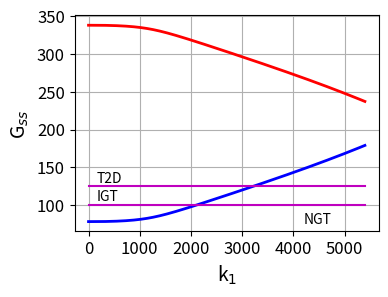
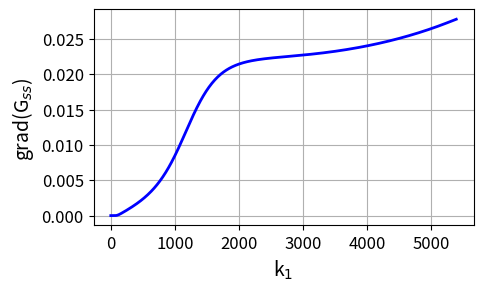
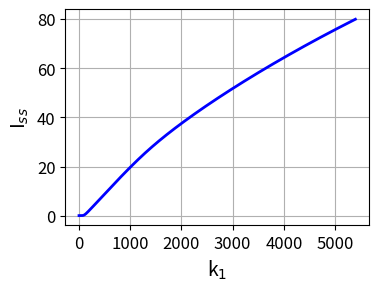
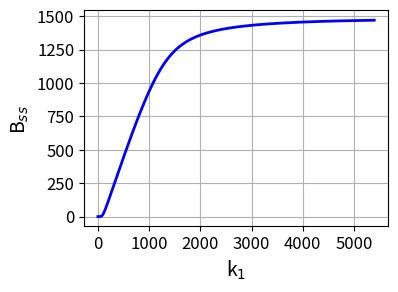

These figures' Python source, in order:
# BIG12.py
# [redacted]
# Jan 2024
# Website: https://d-arora.github.io/Doing-Physics-With-Matlab/
# Documentation: https://d-arora.github.io/Doing-Physics-With-Matlab/mpDocs/BIG-A.pdf
# Beta-cell mass B, insulin I, glucose G dynamics
# Gss Iss Bss vs k1

# LIBRARIES  ==============================================================
import numpy
import numpy as np
import scipy.special 
import scipy.special as sps
from scipy import *
import scipy.linalg as la
import math
import os
import matplotlib.pyplot as plt
from pylab import *
from math import *
from numpy import linspace,matrix,array
from numpy import *
from scipy.linalg import *
from scipy.optimize import fsolve
from scipy.integrate import odeint, solve_ivp
#o s.system('cls')

# FUNCTIONS  ==============================================================
#beta-cell mass (z) insulin (y)   glucose (x)  
def lorenz(t, state, k):    
    x, y, z = state
    
    dx = k[1] - k[2]*x - k[3]*x*y/(k[4]*x+1) 
    dy = k[5]*z*x**2/(k[6]**2+x**2) - k[7]*y
    dz = (-k[8] + k[9]*x - k[10]*x**2 )*z - k[11]*np.tan(k[12]*z)
        
    return [dx, dy, dz]



 #%%   
# CONSTANTS  ===============================================================
k = np.zeros(13)
k[1]  = 864    # 864
k[2]  = 1.44     # 1.44
k[3]  = 1  # 1
k[4]  = 0.01     # 0.01
k[5]  = 40 # 40
k[6]  = 150   # 20000
k[7]  = 432      # 432
k[8]  = 0.06    # 0.06
k[9]  = 10e-4  # 10e-4
k[10] = 2.4e-6   # 2.4e-6
k[11] = 3.49      # 3.49
k[12] = np.pi/3050    # pi/3050


#%%
# SOLVE ODEs  ============================================================ 
y0 = [80, 17, 820]  # Inital Conditions: G0  I0   B0
N = 999            # Time interval for t
t1 = 0
t2 = 200
tSpan = np.linspace(t1,t2,N)
t = tSpan

wN = 599
Gss = np.zeros(wN)
Iss = np.zeros(wN)
Bss = np.zeros(wN)
Gs = np.zeros(wN)
Gp = np.zeros(wN)
w1 = 0; w2 = 5397
w = linspace(w1,w2,wN)

for n in range(wN):
    k[1] = w[n]
    sol = odeint(lorenz, y0, tSpan, args = (k,), tfirst=True)
    G = sol[:,0]
    I = sol[:,1]
    B = sol[:,2]
    Gss[n] = G[N-1]
    Iss[n] = I[N-1]
    Bss[n] = B[N-1]        

    B5 = Bss[n]
    a = k[10]*B5
    b = -k[9]*B5
    c = k[8]*B5 + k[11]*np.tan([k[12]*B5])

    Gs[n] = (-b + (b**2 - 4*a*c)**0.5)/(2*a)
    Gp[n] = (-b - (b**2 - 4*a*c)**0.5)/(2*a)
    
    dw = w[1]-w[0]
   #gradGp = abs(np.gradient(Gp))
    gradGp = np.gradient(Gp,dw)
    
# GRAPHICS  ================================================================

fig1 = plt.figure(figsize=(4,3))
fig1.subplots_adjust(top=0.92, bottom = 0.20, left = 0.2,\
                    right = 0.96, hspace = 0.45,wspace=0.5)
xP = w
yP = Gs
plt.plot(xP,yP,'r',linewidth = 2)
yP = Gp
plt.plot(xP, yP,'b',linewidth = 2)
xP = [0, w2]
yP = [100, 100]
plt.plot(xP,yP,'m')
yP = [125,125]
plt.plot(xP,yP,'m')   
plt.grid('visible')
plt.ylabel('G$_{ss}$ ',fontsize = 14)
plt.xlabel('k$_{1}$',fontsize = 14)
plt.xticks(fontsize = 12) 
plt.yticks(fontsize = 12) 
plt.text(4200,75,'NGT')
plt.text(150,105.5,'IGT')
plt.text(150,130,'T2D')
plt.show()

fig2 = plt.figure(figsize=(5,3))
fig2.subplots_adjust(top=0.92, bottom = 0.20, left = 0.2,\
                    right = 0.96, hspace = 0.45,wspace=0.5)
xP = w
yP = gradGp
plt.plot(xP,yP,'b',linewidth = 2)
plt.grid('visible')
plt.ylabel('grad(G$_{ss}$) ',fontsize = 14)
plt.xlabel('k$_{1}$',fontsize = 14)
plt.xticks(fontsize = 12) 
plt.yticks(fontsize = 12) 
plt.show()

fig3 = plt.figure(figsize=(4,3))
fig3.subplots_adjust(top=0.92, bottom = 0.20, left = 0.2,\
                    right = 0.96, hspace = 0.45,wspace=0.5)
xP = w
yP = Iss
plt.plot(xP,yP,'b',linewidth = 2)
plt.grid('visible')
plt.ylabel('I$_{ss}$ ',fontsize = 14)
plt.xlabel('k$_{1}$',fontsize = 14)
plt.xticks(fontsize = 12) 
plt.yticks(fontsize = 12) 
plt.show()


fig4 = plt.figure(figsize=(4,3))
fig4.subplots_adjust(top=0.92, bottom = 0.20, left = 0.2,\
                    right = 0.96, hspace = 0.45,wspace=0.5)
xP = w
yP = Bss
plt.plot(xP,yP,'b',linewidth = 2)
plt.grid('visible')
plt.ylabel('B$_{ss}$ ',fontsize = 14)
plt.xlabel('k$_{1}$',fontsize = 14)
plt.xticks(fontsize = 12) 
plt.yticks(fontsize = 12) 
plt.show()